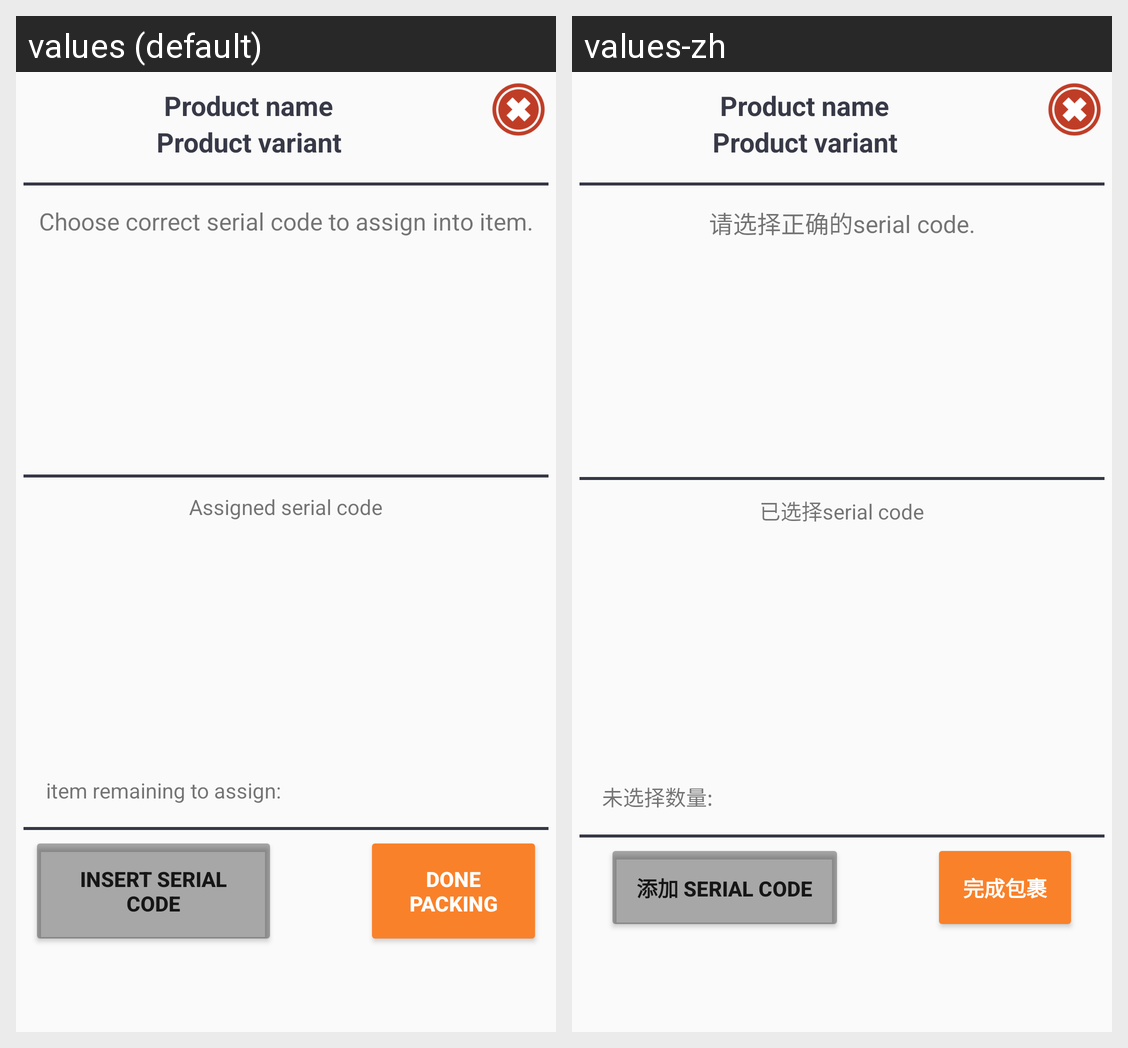

The Android screen above is rendered under two locales of the same app. Produce the string resources it draws, with the default and per-locale values.
Android screen res/layout/serial_confirm_dialog.xml rendered under 2 locales, left to right: values (default), values-zh. Device: Nexus 5 (rendered at 1080×1920; each locale shown at half size, 540×960, under a caption strip naming it); theme AppTheme.
Strings drawn on this screen, with the default value and each locale's value (text and hints the layout hard-codes, and strings that could not be matched under every locale, appear in the picture but are not listed):

assignSerialMsg
  values: Choose correct serial code to assign into item.
  values-zh: 请选择正确的serial code.

assignedSerial
  values: Assigned serial code
  values-zh: 已选择serial code

assignRemain
  values: item remaining to assign:
  values-zh: 未选择数量:

insertSerial
  values: Insert serial code
  values-zh: 添加 serial code

donePack
  values: Done packing
  values-zh: 完成包裹
